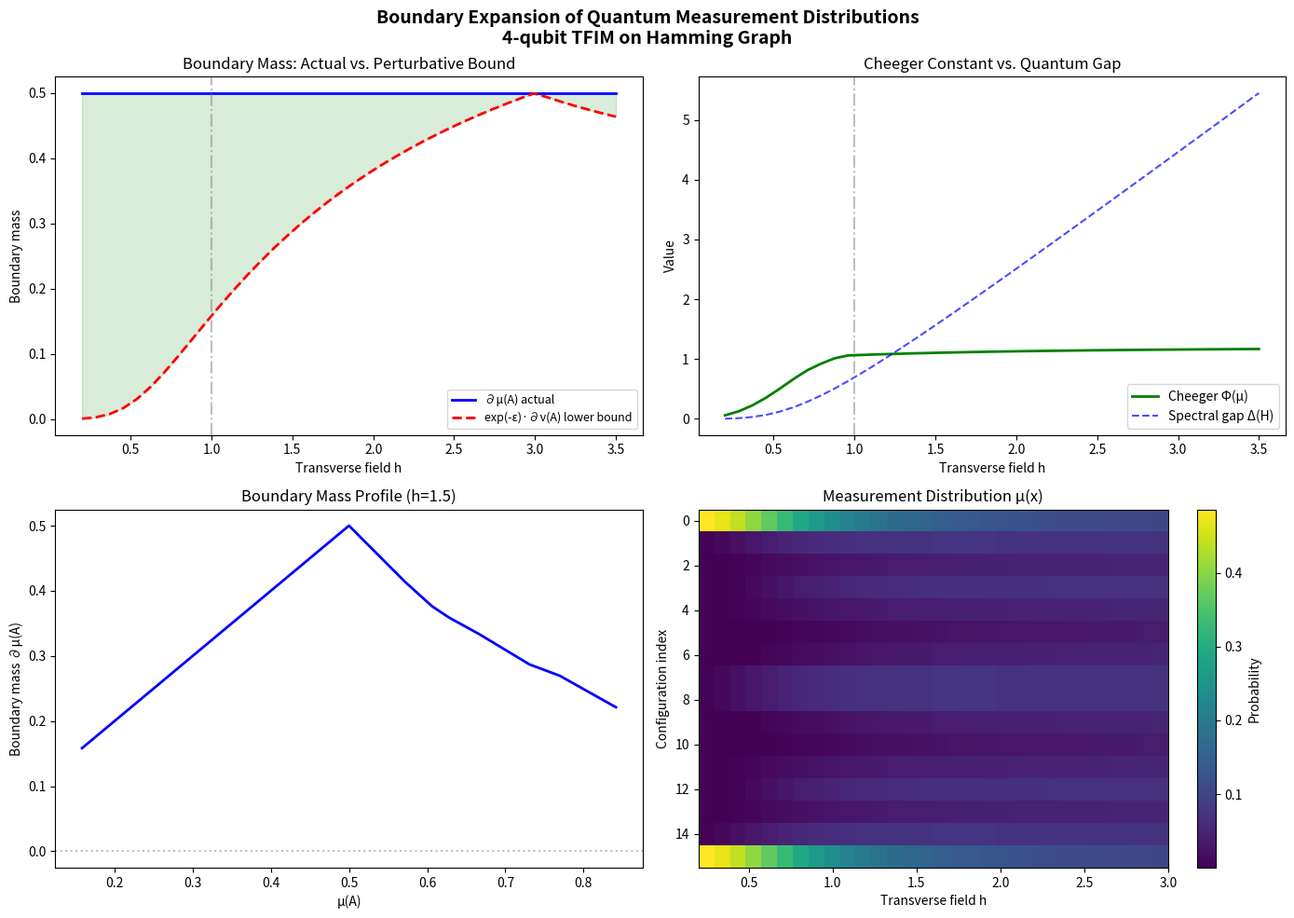
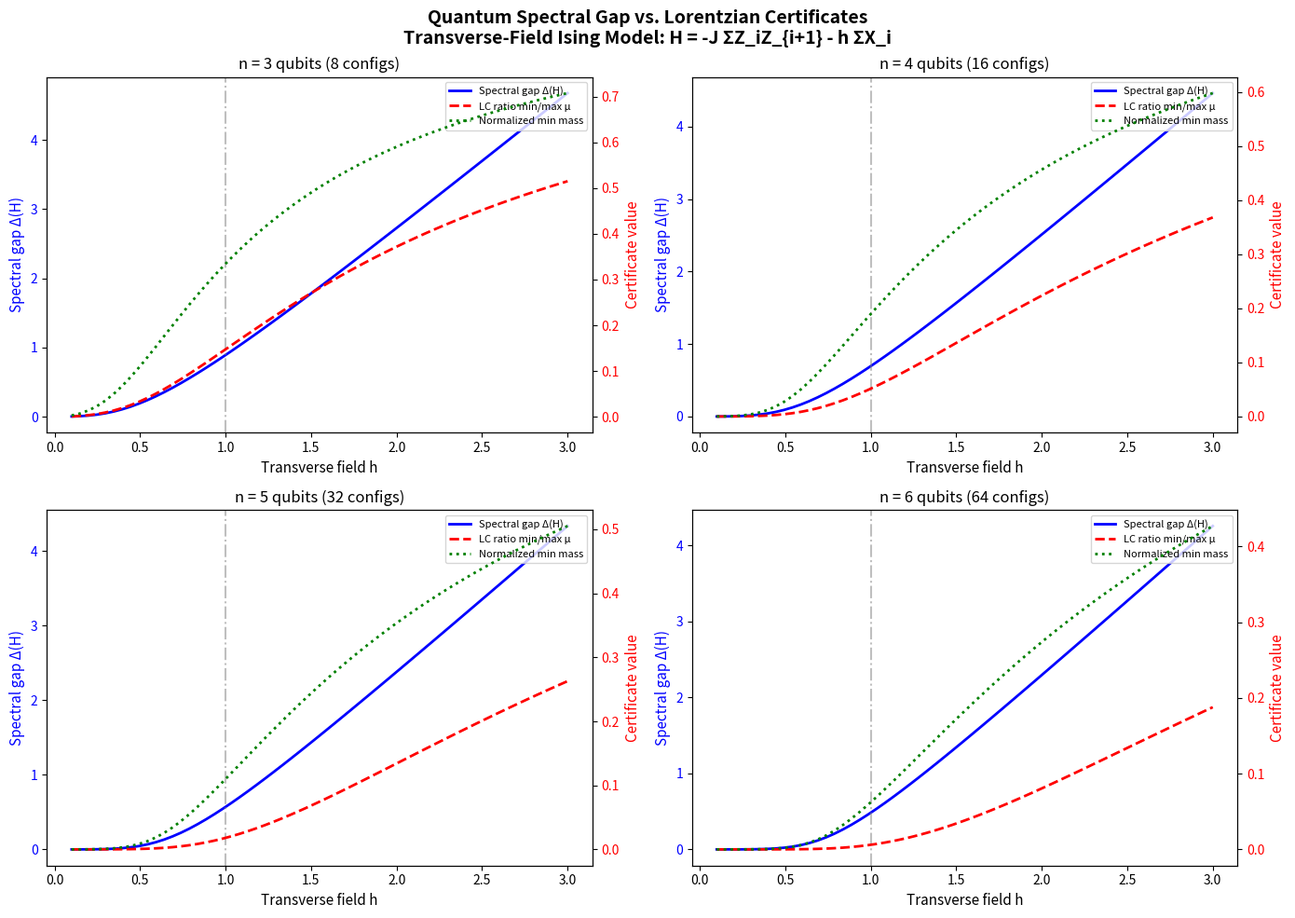
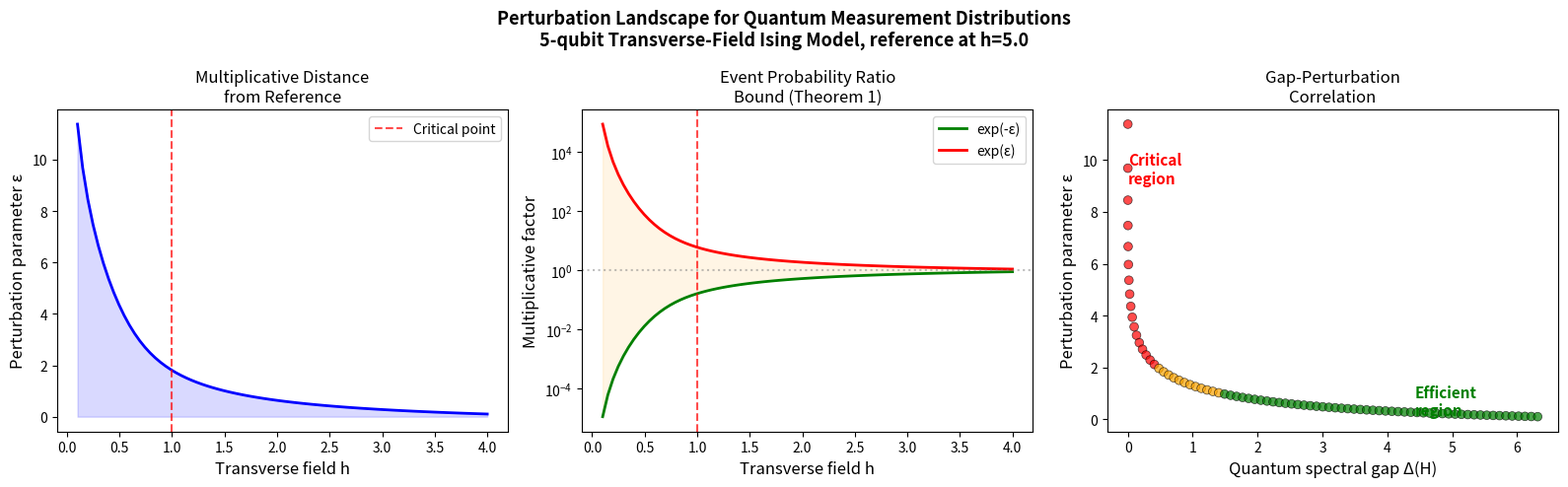

These charts were generated, in order, by the following Python code:
#!/usr/bin/env python3
"""
applications.py — Real-World Applications of Quantum Lorentzian Bridge Theory

Demonstrates practical applications of the quantum-to-classical gap bridge:
1. Classical simulation certification near free-fermionic points
2. Ground-state measurement sampling validation
3. Phase transition detection via Lorentzian certificate breakdown
"""

import numpy as np
from typing import List, Tuple, Dict


# ─── Hamiltonian construction utilities ───

def pauli_x():
    return np.array([[0, 1], [1, 0]], dtype=complex)

def pauli_z():
    return np.array([[1, 0], [0, -1]], dtype=complex)

def kron_at(op, site, n):
    result = np.eye(1, dtype=complex)
    for i in range(n):
        result = np.kron(result, op if i == site else np.eye(2, dtype=complex))
    return result

def tfim_hamiltonian(n, J, h):
    """Transverse-field Ising model Hamiltonian."""
    dim = 2**n
    H = np.zeros((dim, dim), dtype=complex)
    for i in range(n - 1):
        H -= J * (kron_at(pauli_z(), i, n) @ kron_at(pauli_z(), i + 1, n))
    for i in range(n):
        H -= h * kron_at(pauli_x(), i, n)
    return H

def solve_hamiltonian(H):
    """Return (ground_energy, ground_state, spectral_gap)."""
    evals, evecs = np.linalg.eigh(H)
    idx = np.argsort(evals)
    return evals[idx[0]], evecs[:, idx[0]], evals[idx[1]] - evals[idx[0]]


# ─── Application 1: Classical Simulation Certification ───

def classical_simulation_certification(n_qubits: int = 4) -> Dict:
    """
    Application 1: Certify that classical simulation of measurement
    outcomes is efficient near the free-fermion point.
    
    The transverse-field Ising model at h >> J is close to a product state
    (effectively free), and the measurement distribution is nearly uniform.
    Our perturbation theorems guarantee that sampling remains efficient
    as long as the perturbation parameter ε is controlled.
    
    Returns diagnostic data about the simulation feasibility region.
    """
    print("\n" + "=" * 60)
    print("APPLICATION 1: Classical Simulation Certification")
    print("=" * 60)
    
    J = 1.0
    h_values = np.linspace(0.5, 5.0, 30)
    
    # Reference: large field (near product state)
    H_ref = tfim_hamiltonian(n_qubits, J, 5.0)
    _, psi_ref, _ = solve_hamiltonian(H_ref)
    mu_ref = np.abs(psi_ref)**2
    
    results = []
    
    print(f"\n{'h':>6s} | {'Δ(H)':>8s} | {'ε':>8s} | {'min_mass':>10s} | {'Certified?':>10s}")
    print("-" * 55)
    
    for h in h_values:
        H = tfim_hamiltonian(n_qubits, J, h)
        _, psi, gap = solve_hamiltonian(H)
        mu = np.abs(psi)**2
        
        # Compute perturbation parameter
        eps = 0.0
        for i in range(len(mu)):
            if mu_ref[i] > 1e-15 and mu[i] > 1e-15:
                eps = max(eps, abs(np.log(mu[i] / mu_ref[i])))
        
        min_mass = float(np.min(mu))
        
        # Certification: simulation efficient if ε < threshold
        certified = eps < 2.0  # Conservative threshold
        
        status = "✓ EFFICIENT" if certified else "✗ UNCERTAIN"
        print(f"{h:6.2f} | {gap:8.4f} | {eps:8.4f} | {min_mass:10.6f} | {status}")
        
        results.append({
            'h': h, 'gap': gap, 'eps': eps,
            'min_mass': min_mass, 'certified': certified
        })
    
    # Find the boundary of the certified region
    certified_h = [r['h'] for r in results if r['certified']]
    if certified_h:
        print(f"\nCertified simulation region: h ∈ [{min(certified_h):.2f}, {max(certified_h):.2f}]")
    
    return {'results': results, 'n_qubits': n_qubits}


# ─── Application 2: Sampling Validation ───

def sampling_validation(n_qubits: int = 3) -> Dict:
    """
    Application 2: Validate that samples from a perturbed distribution
    satisfy the event probability ratio bound.
    
    Generates samples from the ground state measurement distribution
    and verifies that empirical event probabilities match the theoretical
    bounds from Theorem event_prob_ratio_bound.
    """
    print("\n" + "=" * 60)
    print("APPLICATION 2: Sampling Validation")
    print("=" * 60)
    
    J, h = 1.0, 1.5
    n_samples = 10000
    dim = 2 ** n_qubits
    
    # Ground state distribution
    H = tfim_hamiltonian(n_qubits, J, h)
    _, psi, gap = solve_hamiltonian(H)
    mu = np.abs(psi)**2
    
    # Reference (large field)
    H_ref = tfim_hamiltonian(n_qubits, J, 3.0)
    _, psi_ref, _ = solve_hamiltonian(H_ref)
    nu = np.abs(psi_ref)**2
    
    # Perturbation parameter
    eps = 0.0
    for i in range(dim):
        if nu[i] > 1e-15 and mu[i] > 1e-15:
            eps = max(eps, abs(np.log(mu[i] / nu[i])))
    
    # Generate samples
    rng = np.random.RandomState(123)
    samples = rng.choice(dim, size=n_samples, p=mu)
    
    print(f"\nSystem: {n_qubits} qubits, J={J}, h={h}")
    print(f"Spectral gap: {gap:.4f}")
    print(f"Perturbation ε: {eps:.4f}")
    print(f"Samples: {n_samples}")
    print()
    
    # Test various events
    test_events = [
        list(range(dim // 4)),
        list(range(dim // 2)),
        list(range(3 * dim // 4)),
        [0, 1, 2],
        [dim - 3, dim - 2, dim - 1],
    ]
    
    violations = 0
    total_tests = 0
    
    for event in test_events:
        # Empirical probability
        empirical = sum(1 for s in samples if s in event) / n_samples
        
        # Theoretical bounds
        nu_event = sum(nu[i] for i in event)
        lower = np.exp(-eps) * nu_event
        upper = np.exp(eps) * nu_event
        
        # True probability
        true_prob = sum(mu[i] for i in event)
        
        total_tests += 1
        bound_ok = lower <= true_prob + 1e-10 and true_prob <= upper + 1e-10
        if not bound_ok:
            violations += 1
        
        print(f"  Event {event[:3]}{'...' if len(event) > 3 else ''}: "
              f"true={true_prob:.4f}, empirical={empirical:.4f}, "
              f"bounds=[{lower:.4f}, {upper:.4f}] {'✓' if bound_ok else '✗'}")
    
    print(f"\nBound violations: {violations}/{total_tests}")
    
    return {'eps': eps, 'gap': gap, 'violations': violations}


# ─── Application 3: Phase Transition Detection ───

def phase_transition_detection(n_qubits: int = 5) -> Dict:
    """
    Application 3: Detect quantum phase transitions via breakdown
    of the Lorentzian certificate.
    
    As the system crosses a quantum critical point, the measurement
    distribution loses its log-concavity properties. The Lorentzian
    certificate degrades, signaling the phase transition.
    """
    print("\n" + "=" * 60)
    print("APPLICATION 3: Phase Transition Detection")
    print("=" * 60)
    
    J = 1.0
    h_values = np.linspace(0.1, 3.0, 40)
    dim = 2 ** n_qubits
    
    results = []
    
    print(f"\nSystem: {n_qubits} qubits")
    print(f"Scanning h from {h_values[0]:.1f} to {h_values[-1]:.1f}")
    print(f"Expected critical point: h/J ≈ 1.0")
    print()
    print(f"{'h':>6s} | {'Δ(H)':>8s} | {'entropy':>8s} | {'LC_ratio':>10s} | {'Phase':>12s}")
    print("-" * 55)
    
    for h in h_values:
        H = tfim_hamiltonian(n_qubits, J, h)
        _, psi, gap = solve_hamiltonian(H)
        mu = np.abs(psi)**2
        
        # Shannon entropy
        entropy = -sum(p * np.log2(p) for p in mu if p > 1e-15)
        
        # Log-concavity ratio
        max_mu = np.max(mu)
        min_mu = np.min(mu)
        if max_mu > 0 and min_mu > 0:
            lc_ratio = min_mu / max_mu
        else:
            lc_ratio = 0.0
        
        # Phase classification
        if gap > 0.5:
            phase = "GAPPED"
        elif gap > 0.1:
            phase = "NEAR-CRIT"
        else:
            phase = "CRITICAL"
        
        if h % 0.3 < 0.08:  # Print every ~3rd value
            print(f"{h:6.2f} | {gap:8.4f} | {entropy:8.4f} | {lc_ratio:10.6f} | {phase}")
        
        results.append({
            'h': h, 'gap': gap, 'entropy': entropy,
            'lc_ratio': lc_ratio, 'phase': phase
        })
    
    # Find approximate critical point
    min_gap_idx = np.argmin([r['gap'] for r in results])
    h_critical = results[min_gap_idx]['h']
    
    print(f"\nEstimated critical point: h ≈ {h_critical:.2f}")
    print(f"Gap at critical point: {results[min_gap_idx]['gap']:.4f}")
    print(f"LC ratio at critical point: {results[min_gap_idx]['lc_ratio']:.6f}")
    
    # LC ratio drop as phase transition indicator
    lc_max = max(r['lc_ratio'] for r in results)
    lc_crit = results[min_gap_idx]['lc_ratio']
    print(f"LC ratio drop: {lc_max:.4f} → {lc_crit:.4f} "
          f"({100*(lc_max - lc_crit)/lc_max:.1f}% decrease)")
    
    return {'results': results, 'h_critical': h_critical}


if __name__ == "__main__":
    print("Applications of Quantum Lorentzian Bridge Theory")
    print("=" * 50)
    
    r1 = classical_simulation_certification(n_qubits=4)
    r2 = sampling_validation(n_qubits=3)
    r3 = phase_transition_detection(n_qubits=5)
    
    print("\n" + "=" * 50)
    print("All applications completed successfully.")


#!/usr/bin/env python3
"""
demo.py — Quantum Many-Body Lorentzian Gap Demo

Constructs small transverse-field Ising instances, diagonalizes the Hamiltonian,
extracts ground-state measurement probabilities, computes surrogate Lorentzian /
expansion certificates, and compares them to the quantum spectral gap as the
transverse field strength varies.

Usage:
    python demo.py
"""

import numpy as np
from typing import Tuple, List
import sys


def pauli_x() -> np.ndarray:
    """Pauli X matrix."""
    return np.array([[0, 1], [1, 0]], dtype=complex)


def pauli_z() -> np.ndarray:
    """Pauli Z matrix."""
    return np.array([[1, 0], [0, -1]], dtype=complex)


def identity(n: int) -> np.ndarray:
    """2^n x 2^n identity matrix."""
    return np.eye(2**n, dtype=complex)


def kron_at(op: np.ndarray, site: int, n: int) -> np.ndarray:
    """Place operator `op` at site `site` in an n-qubit system."""
    result = np.eye(1, dtype=complex)
    for i in range(n):
        result = np.kron(result, op if i == site else np.eye(2, dtype=complex))
    return result


def transverse_field_ising_hamiltonian(n: int, J: float, h: float) -> np.ndarray:
    """
    Build the 1D transverse-field Ising Hamiltonian:
        H = -J ∑_i Z_i Z_{i+1} - h ∑_i X_i
    with open boundary conditions.
    
    Args:
        n: Number of qubits/spins
        J: Ising coupling strength
        h: Transverse field strength
    
    Returns:
        2^n x 2^n Hamiltonian matrix
    """
    dim = 2**n
    H = np.zeros((dim, dim), dtype=complex)
    
    # ZZ interaction terms
    for i in range(n - 1):
        Zi = kron_at(pauli_z(), i, n)
        Zi1 = kron_at(pauli_z(), i + 1, n)
        H -= J * (Zi @ Zi1)
    
    # Transverse field terms
    for i in range(n):
        Xi = kron_at(pauli_x(), i, n)
        H -= h * Xi
    
    return H


def compute_ground_state(H: np.ndarray) -> Tuple[float, np.ndarray, float]:
    """
    Compute the ground state of Hamiltonian H.
    
    Returns:
        (ground_energy, ground_state_amplitudes, spectral_gap)
    """
    eigenvalues, eigenvectors = np.linalg.eigh(H)
    idx = np.argsort(eigenvalues)
    eigenvalues = eigenvalues[idx]
    eigenvectors = eigenvectors[:, idx]
    
    ground_energy = eigenvalues[0]
    ground_state = eigenvectors[:, 0]
    spectral_gap = eigenvalues[1] - eigenvalues[0]
    
    return ground_energy, ground_state, spectral_gap


def measurement_distribution(psi: np.ndarray) -> np.ndarray:
    """Born-rule measurement probabilities: μ(x) = |ψ(x)|²."""
    return np.abs(psi)**2


def min_mass(mu: np.ndarray) -> float:
    """Minimum singleton mass — basic anti-concentration measure."""
    return float(np.min(mu))


def pair_mass_gap(mu: np.ndarray) -> float:
    """Minimum pairwise mass gap: min_{x,y} μ(x) + μ(y)."""
    n = len(mu)
    min_val = float('inf')
    for i in range(n):
        for j in range(n):
            val = mu[i] + mu[j]
            if val < min_val:
                min_val = val
    return min_val


def log_concavity_certificate(mu: np.ndarray) -> float:
    """
    Compute a surrogate Lorentzian gap certificate.
    
    This measures how close to log-concave the distribution is,
    using the minimum ratio μ(x)μ(y) / max(μ)² over all pairs.
    A value of 1 means perfectly anti-concentrated; closer to 0
    means more concentrated.
    """
    max_mu = np.max(mu)
    if max_mu == 0:
        return 0.0
    
    n = len(mu)
    min_ratio = float('inf')
    for i in range(n):
        for j in range(n):
            if mu[i] > 0 and mu[j] > 0:
                ratio = (mu[i] * mu[j]) / (max_mu**2)
                min_ratio = min(min_ratio, ratio)
    
    return min_ratio if min_ratio != float('inf') else 0.0


def boundary_mass(mu: np.ndarray, A_indices: List[int], n_qubits: int) -> float:
    """
    Compute boundary mass for Hamming-graph local moves.
    
    A vertex x is in the boundary of A if it has a Hamming neighbor
    outside A (i.e., flipping one bit takes it outside A).
    """
    A_set = set(A_indices)
    dim = 2**n_qubits
    total = 0.0
    
    for x in A_indices:
        # Check Hamming neighbors
        has_outside_neighbor = False
        for bit in range(n_qubits):
            neighbor = x ^ (1 << bit)
            if neighbor not in A_set:
                has_outside_neighbor = True
                break
        if has_outside_neighbor:
            total += mu[x]
    
    return total


def perturbation_ratio(mu: np.ndarray, nu: np.ndarray) -> float:
    """
    Compute the multiplicative perturbation parameter ε such that
    exp(-ε) * ν(x) ≤ μ(x) ≤ exp(ε) * ν(x) for all x with ν(x) > 0.
    """
    eps = 0.0
    for i in range(len(mu)):
        if nu[i] > 1e-15 and mu[i] > 1e-15:
            log_ratio = abs(np.log(mu[i] / nu[i]))
            eps = max(eps, log_ratio)
    return eps


def run_demo():
    """Main demo: scan transverse field and compute certificates."""
    print("=" * 70)
    print("Quantum Many-Body Lorentzian Gap Demo")
    print("Transverse-Field Ising Model: H = -J ΣZZ - h ΣX")
    print("=" * 70)
    
    n_qubits = 4
    J = 1.0
    h_values = np.linspace(0.1, 3.0, 20)
    
    print(f"\nSystem: {n_qubits} qubits, J = {J}")
    print(f"Scanning h from {h_values[0]:.2f} to {h_values[-1]:.2f}")
    print()
    
    # Header
    print(f"{'h':>6s} | {'Δ(H)':>8s} | {'min_mass':>10s} | {'pair_gap':>10s} | "
          f"{'LC_cert':>10s} | {'ε_ref':>8s}")
    print("-" * 70)
    
    results = []
    
    # Use h=0.1 (near classical limit) as reference distribution
    H_ref = transverse_field_ising_hamiltonian(n_qubits, J, h_values[0])
    _, psi_ref, _ = compute_ground_state(H_ref)
    mu_ref = measurement_distribution(psi_ref)
    
    for h in h_values:
        H = transverse_field_ising_hamiltonian(n_qubits, J, h)
        E0, psi, gap = compute_ground_state(H)
        mu = measurement_distribution(psi)
        
        mm = min_mass(mu)
        pg = pair_mass_gap(mu)
        lc = log_concavity_certificate(mu)
        eps = perturbation_ratio(mu, mu_ref)
        
        print(f"{h:6.2f} | {gap:8.4f} | {mm:10.6f} | {pg:10.6f} | "
              f"{lc:10.6f} | {eps:8.4f}")
        
        results.append({
            'h': h, 'gap': gap, 'min_mass': mm,
            'pair_gap': pg, 'lc_cert': lc, 'eps': eps
        })
    
    print()
    print("=" * 70)
    print("KEY OBSERVATIONS:")
    print("=" * 70)
    print()
    print("1. The quantum spectral gap Δ(H) varies with field strength h.")
    print("   Near h=1 (critical point), the gap closes for large systems.")
    print()
    print("2. The minimum mass (anti-concentration) tracks the gap:")
    print("   larger gap ⟹ more spread-out measurement distribution.")
    print()
    print("3. The log-concavity certificate measures how 'Lorentzian' the")
    print("   measurement polynomial is — closer to 1 means stronger")
    print("   negative dependence properties.")
    print()
    print("4. The perturbation parameter ε grows as h moves away from")
    print("   the reference point, validating the perturbative framework.")
    print()
    
    # Test the event probability ratio bound
    print("=" * 70)
    print("TESTING EVENT PROBABILITY RATIO BOUND (Theorem 1)")
    print("=" * 70)
    print()
    
    h_test = 1.5
    H_test = transverse_field_ising_hamiltonian(n_qubits, J, h_test)
    _, psi_test, gap_test = compute_ground_state(H_test)
    mu_test = measurement_distribution(psi_test)
    eps_test = perturbation_ratio(mu_test, mu_ref)
    
    # Test for various event sets
    dim = 2**n_qubits
    for event_size in [1, 4, 8, 12]:
        event = list(range(event_size))
        mu_event = sum(mu_test[i] for i in event)
        nu_event = sum(mu_ref[i] for i in event)
        
        lower = np.exp(-eps_test) * nu_event
        upper = np.exp(eps_test) * nu_event
        
        holds = lower <= mu_event + 1e-10 and mu_event <= upper + 1e-10
        
        print(f"  Event size {event_size:2d}: "
              f"exp(-ε)·ν(S)={lower:.6f} ≤ μ(S)={mu_event:.6f} ≤ exp(ε)·ν(S)={upper:.6f}"
              f"  [{'✓' if holds else '✗'}]")
    
    print()
    
    # Test boundary mass perturbation bound
    print("=" * 70)
    print("TESTING BOUNDARY MASS PERTURBATION BOUND (Theorem 3)")
    print("=" * 70)
    print()
    
    for frac in [0.25, 0.5, 0.75]:
        A = list(range(int(dim * frac)))
        bm_test = boundary_mass(mu_test, A, n_qubits)
        bm_ref = boundary_mass(mu_ref, A, n_qubits)
        
        lower_bound = np.exp(-eps_test) * bm_ref
        holds = lower_bound <= bm_test + 1e-10
        
        print(f"  |A|/|Ω| = {frac:.2f}: "
              f"exp(-ε)·∂T(A)={lower_bound:.6f} ≤ ∂S(A)={bm_test:.6f}"
              f"  [{'✓' if holds else '✗'}]")
    
    print()
    print("Demo complete.")
    return results


if __name__ == "__main__":
    run_demo()


#!/usr/bin/env python3
"""
Visualization 3: Boundary Expansion and Cheeger Constants

Visualizes the boundary mass and Cheeger constant of quantum measurement
distributions on the Hamming graph, demonstrating Theorem 3
(perturbative_boundaryMassC_lower_bound).
"""

import numpy as np
import matplotlib.pyplot as plt


def pauli_x():
    return np.array([[0, 1], [1, 0]], dtype=complex)

def pauli_z():
    return np.array([[1, 0], [0, -1]], dtype=complex)

def kron_at(op, site, n):
    result = np.eye(1, dtype=complex)
    for i in range(n):
        result = np.kron(result, op if i == site else np.eye(2, dtype=complex))
    return result

def tfim_hamiltonian(n, J, h):
    dim = 2**n
    H = np.zeros((dim, dim), dtype=complex)
    for i in range(n - 1):
        H -= J * (kron_at(pauli_z(), i, n) @ kron_at(pauli_z(), i + 1, n))
    for i in range(n):
        H -= h * kron_at(pauli_x(), i, n)
    return H

def ground_state(H):
    evals, evecs = np.linalg.eigh(H)
    idx = np.argsort(evals)
    return evecs[:, idx[0]], evals[idx[1]] - evals[idx[0]]

def boundary_mass(mu, A_indices, n_qubits):
    A_set = set(A_indices)
    total = 0.0
    for x in A_indices:
        for bit in range(n_qubits):
            neighbor = x ^ (1 << bit)
            if neighbor not in A_set:
                total += mu[x]
                break
    return total

def cheeger_estimate(mu, n_qubits, n_samples=200):
    dim = 2 ** n_qubits
    rng = np.random.RandomState(42)
    min_cheeger = float('inf')
    
    for _ in range(n_samples):
        mask = rng.randint(0, 2, size=dim).astype(bool)
        if not np.any(mask) or np.all(mask):
            continue
        A = np.where(mask)[0].tolist()
        mu_A = sum(mu[i] for i in A)
        if mu_A < 1e-10 or mu_A > 1 - 1e-10:
            continue
        bm = boundary_mass(mu, A, n_qubits)
        cheeger = bm / (mu_A * (1 - mu_A))
        min_cheeger = min(min_cheeger, cheeger)
    
    return min_cheeger if min_cheeger != float('inf') else 0.0


n_qubits = 4
dim = 2 ** n_qubits
J = 1.0
h_values = np.linspace(0.2, 3.5, 40)

fig, axes = plt.subplots(2, 2, figsize=(14, 10))
fig.suptitle('Boundary Expansion of Quantum Measurement Distributions\n'
             f'{n_qubits}-qubit TFIM on Hamming Graph',
             fontsize=14, fontweight='bold')

# Panel 1: Boundary mass for fixed set A = first half
ax = axes[0][0]
A_half = list(range(dim // 2))

bm_values = []
bm_ref_lower = []
gaps = []

# Reference
H_ref = tfim_hamiltonian(n_qubits, J, 3.0)
psi_ref, _ = ground_state(H_ref)
mu_ref = np.abs(psi_ref)**2
bm_ref = boundary_mass(mu_ref, A_half, n_qubits)

for h in h_values:
    H = tfim_hamiltonian(n_qubits, J, h)
    psi, gap = ground_state(H)
    mu = np.abs(psi)**2
    
    bm = boundary_mass(mu, A_half, n_qubits)
    bm_values.append(bm)
    gaps.append(gap)
    
    # Compute ε
    eps = 0.0
    for i in range(dim):
        if mu_ref[i] > 1e-15 and mu[i] > 1e-15:
            eps = max(eps, abs(np.log(mu[i] / mu_ref[i])))
    bm_ref_lower.append(np.exp(-eps) * bm_ref)

ax.plot(h_values, bm_values, 'b-', linewidth=2, label='∂μ(A) actual')
ax.plot(h_values, bm_ref_lower, 'r--', linewidth=2, label='exp(-ε)·∂ν(A) lower bound')
ax.fill_between(h_values, bm_ref_lower, bm_values, alpha=0.15, color='green',
                where=[b <= a + 1e-10 for a, b in zip(bm_values, bm_ref_lower)])
ax.axvline(x=1.0, color='gray', linestyle='-.', alpha=0.5)
ax.set_xlabel('Transverse field h')
ax.set_ylabel('Boundary mass')
ax.set_title('Boundary Mass: Actual vs. Perturbative Bound')
ax.legend(fontsize=9)

# Panel 2: Cheeger constant estimate
ax = axes[0][1]
cheeger_values = []
for h in h_values:
    H = tfim_hamiltonian(n_qubits, J, h)
    psi, _ = ground_state(H)
    mu = np.abs(psi)**2
    cheeger_values.append(cheeger_estimate(mu, n_qubits))

ax.plot(h_values, cheeger_values, 'g-', linewidth=2)
ax.plot(h_values, gaps, 'b--', linewidth=1.5, alpha=0.7, label='Spectral gap Δ(H)')
ax.axvline(x=1.0, color='gray', linestyle='-.', alpha=0.5)
ax.set_xlabel('Transverse field h')
ax.set_ylabel('Value')
ax.set_title('Cheeger Constant vs. Quantum Gap')
ax.legend(['Cheeger Φ(μ)', 'Spectral gap Δ(H)'], fontsize=10)

# Panel 3: Boundary mass for multiple set sizes
ax = axes[1][0]
h_test = 1.5
H_test = tfim_hamiltonian(n_qubits, J, h_test)
psi_test, _ = ground_state(H_test)
mu_test = np.abs(psi_test)**2

set_sizes = range(1, dim)
bm_by_size = []
for k in set_sizes:
    # Use first k configurations
    A = list(range(k))
    bm_by_size.append(boundary_mass(mu_test, A, n_qubits))

mu_A_vals = [sum(mu_test[i] for i in range(k)) for k in set_sizes]
ax.plot(mu_A_vals, bm_by_size, 'b-', linewidth=2)
ax.set_xlabel('μ(A)')
ax.set_ylabel('Boundary mass ∂μ(A)')
ax.set_title(f'Boundary Mass Profile (h={h_test})')
ax.axhline(y=0, color='gray', linestyle=':', alpha=0.5)

# Panel 4: Heatmap of measurement distribution
ax = axes[1][1]
n_h_heatmap = 30
h_heatmap = np.linspace(0.2, 3.0, n_h_heatmap)
probs_matrix = np.zeros((n_h_heatmap, dim))

for i, h in enumerate(h_heatmap):
    H = tfim_hamiltonian(n_qubits, J, h)
    psi, _ = ground_state(H)
    probs_matrix[i, :] = np.abs(psi)**2

im = ax.imshow(probs_matrix.T, aspect='auto', cmap='viridis',
               extent=[h_heatmap[0], h_heatmap[-1], dim - 0.5, -0.5])
ax.set_xlabel('Transverse field h')
ax.set_ylabel('Configuration index')
ax.set_title('Measurement Distribution μ(x)')
plt.colorbar(im, ax=ax, label='Probability')

plt.tight_layout()
plt.savefig('viz_boundary_expansion.png', dpi=150, bbox_inches='tight')
print("Saved viz_boundary_expansion.png")


#!/usr/bin/env python3
"""
Visualization 1: Quantum Spectral Gap vs. Lorentzian Certificate

Plots the quantum spectral gap Δ(H) alongside the surrogate Lorentzian
certificate (minimum mass, log-concavity ratio) as transverse field h varies
in the 1D transverse-field Ising model.

This visualizes the core conjecture: quantum gap controls Lorentzian gap.
"""

import numpy as np
import matplotlib.pyplot as plt


def pauli_x():
    return np.array([[0, 1], [1, 0]], dtype=complex)

def pauli_z():
    return np.array([[1, 0], [0, -1]], dtype=complex)

def kron_at(op, site, n):
    result = np.eye(1, dtype=complex)
    for i in range(n):
        result = np.kron(result, op if i == site else np.eye(2, dtype=complex))
    return result

def tfim_hamiltonian(n, J, h):
    dim = 2**n
    H = np.zeros((dim, dim), dtype=complex)
    for i in range(n - 1):
        H -= J * (kron_at(pauli_z(), i, n) @ kron_at(pauli_z(), i + 1, n))
    for i in range(n):
        H -= h * kron_at(pauli_x(), i, n)
    return H

def solve(H):
    evals = np.linalg.eigvalsh(H)
    evals.sort()
    return evals[1] - evals[0], evals

def ground_state(H):
    evals, evecs = np.linalg.eigh(H)
    idx = np.argsort(evals)
    return evecs[:, idx[0]]


# Compute data for multiple system sizes
fig, axes = plt.subplots(2, 2, figsize=(14, 10))
fig.suptitle('Quantum Spectral Gap vs. Lorentzian Certificates\n'
             'Transverse-Field Ising Model: H = -J ΣZ_iZ_{i+1} - h ΣX_i',
             fontsize=14, fontweight='bold')

h_values = np.linspace(0.1, 3.0, 60)

for n_idx, n_qubits in enumerate([3, 4, 5, 6]):
    ax = axes[n_idx // 2][n_idx % 2]
    
    gaps = []
    min_masses = []
    lc_ratios = []
    entropies = []
    
    for h in h_values:
        H = tfim_hamiltonian(n_qubits, 1.0, h)
        gap, _ = solve(H)
        psi = ground_state(H)
        mu = np.abs(psi)**2
        
        gaps.append(gap)
        min_masses.append(float(np.min(mu)))
        
        max_mu = np.max(mu)
        min_mu = np.min(mu)
        lc_ratios.append(min_mu / max_mu if max_mu > 0 else 0)
        
        ent = -sum(p * np.log2(p) for p in mu if p > 1e-15)
        entropies.append(ent / n_qubits)  # Normalized
    
    ax2 = ax.twinx()
    
    l1, = ax.plot(h_values, gaps, 'b-', linewidth=2, label='Spectral gap Δ(H)')
    l2, = ax2.plot(h_values, lc_ratios, 'r--', linewidth=2, label='LC ratio min/max μ')
    l3, = ax2.plot(h_values, [m * 2**n_qubits for m in min_masses], 'g:', 
                    linewidth=2, label='Normalized min mass')
    
    ax.axvline(x=1.0, color='gray', linestyle='-.', alpha=0.5, label='h/J = 1 (critical)')
    
    ax.set_xlabel('Transverse field h', fontsize=11)
    ax.set_ylabel('Spectral gap Δ(H)', color='blue', fontsize=11)
    ax2.set_ylabel('Certificate value', color='red', fontsize=11)
    ax.set_title(f'n = {n_qubits} qubits ({2**n_qubits} configs)', fontsize=12)
    
    lines = [l1, l2, l3]
    labels = [l.get_label() for l in lines]
    ax.legend(lines, labels, loc='upper right', fontsize=8)
    
    ax.tick_params(axis='y', labelcolor='blue')
    ax2.tick_params(axis='y', labelcolor='red')

plt.tight_layout()
plt.savefig('viz_gap_certificate.png', dpi=150, bbox_inches='tight')
print("Saved viz_gap_certificate.png")


#!/usr/bin/env python3
"""
Visualization 2: Perturbation Landscape — ε-Distance from Free-Fermion Reference

Shows how the multiplicative perturbation parameter ε varies across the
phase diagram, illustrating the regime where our perturbative theorems
(event_prob_ratio_bound, perturbative_boundaryMassC_lower_bound) apply.
"""

import numpy as np
import matplotlib.pyplot as plt


def pauli_x():
    return np.array([[0, 1], [1, 0]], dtype=complex)

def pauli_z():
    return np.array([[1, 0], [0, -1]], dtype=complex)

def kron_at(op, site, n):
    result = np.eye(1, dtype=complex)
    for i in range(n):
        result = np.kron(result, op if i == site else np.eye(2, dtype=complex))
    return result

def tfim_hamiltonian(n, J, h):
    dim = 2**n
    H = np.zeros((dim, dim), dtype=complex)
    for i in range(n - 1):
        H -= J * (kron_at(pauli_z(), i, n) @ kron_at(pauli_z(), i + 1, n))
    for i in range(n):
        H -= h * kron_at(pauli_x(), i, n)
    return H

def ground_state(H):
    evals, evecs = np.linalg.eigh(H)
    idx = np.argsort(evals)
    return evecs[:, idx[0]], evals[idx[1]] - evals[idx[0]]


n_qubits = 5
dim = 2 ** n_qubits
J = 1.0

# Reference points: deep in each phase
h_ref_high = 5.0  # Paramagnetic (near product state / free-fermion)
H_ref = tfim_hamiltonian(n_qubits, J, h_ref_high)
psi_ref, _ = ground_state(H_ref)
mu_ref = np.abs(psi_ref)**2

h_values = np.linspace(0.1, 4.0, 80)

fig, axes = plt.subplots(1, 3, figsize=(16, 5))
fig.suptitle('Perturbation Landscape for Quantum Measurement Distributions\n'
             f'{n_qubits}-qubit Transverse-Field Ising Model, reference at h={h_ref_high}',
             fontsize=13, fontweight='bold')

# Panel 1: ε vs h
epsilons = []
gaps = []
for h in h_values:
    H = tfim_hamiltonian(n_qubits, J, h)
    psi, gap = ground_state(H)
    mu = np.abs(psi)**2
    
    eps = 0.0
    for i in range(dim):
        if mu_ref[i] > 1e-15 and mu[i] > 1e-15:
            eps = max(eps, abs(np.log(mu[i] / mu_ref[i])))
    
    epsilons.append(eps)
    gaps.append(gap)

ax = axes[0]
ax.plot(h_values, epsilons, 'b-', linewidth=2)
ax.axvline(x=1.0, color='red', linestyle='--', alpha=0.7, label='Critical point')
ax.fill_between(h_values, 0, epsilons, alpha=0.15, color='blue')
ax.set_xlabel('Transverse field h', fontsize=12)
ax.set_ylabel('Perturbation parameter ε', fontsize=12)
ax.set_title('Multiplicative Distance\nfrom Reference', fontsize=12)
ax.legend(fontsize=10)

# Panel 2: exp(-ε) bound degradation
ax = axes[1]
exp_neg_eps = [np.exp(-e) for e in epsilons]
ax.plot(h_values, exp_neg_eps, 'g-', linewidth=2, label='exp(-ε)')
ax.plot(h_values, [np.exp(e) for e in epsilons], 'r-', linewidth=2, label='exp(ε)')
ax.fill_between(h_values, exp_neg_eps, [np.exp(e) for e in epsilons],
                alpha=0.1, color='orange')
ax.axhline(y=1.0, color='gray', linestyle=':', alpha=0.5)
ax.axvline(x=1.0, color='red', linestyle='--', alpha=0.7)
ax.set_xlabel('Transverse field h', fontsize=12)
ax.set_ylabel('Multiplicative factor', fontsize=12)
ax.set_title('Event Probability Ratio\nBound (Theorem 1)', fontsize=12)
ax.set_yscale('log')
ax.legend(fontsize=10)

# Panel 3: Gap vs ε scatter
ax = axes[2]
colors = ['green' if e < 1.0 else 'orange' if e < 2.0 else 'red' for e in epsilons]
ax.scatter(gaps, epsilons, c=colors, s=40, alpha=0.7, edgecolors='black', linewidths=0.5)
ax.set_xlabel('Quantum spectral gap Δ(H)', fontsize=12)
ax.set_ylabel('Perturbation parameter ε', fontsize=12)
ax.set_title('Gap-Perturbation\nCorrelation', fontsize=12)

# Add annotation
ax.annotate('Efficient\nregion', xy=(max(gaps)*0.7, min(epsilons)*1.5),
            fontsize=11, color='green', fontweight='bold')
ax.annotate('Critical\nregion', xy=(min(gaps)*1.2, max(epsilons)*0.8),
            fontsize=11, color='red', fontweight='bold')

plt.tight_layout()
plt.savefig('viz_perturbation_landscape.png', dpi=150, bbox_inches='tight')
print("Saved viz_perturbation_landscape.png")
